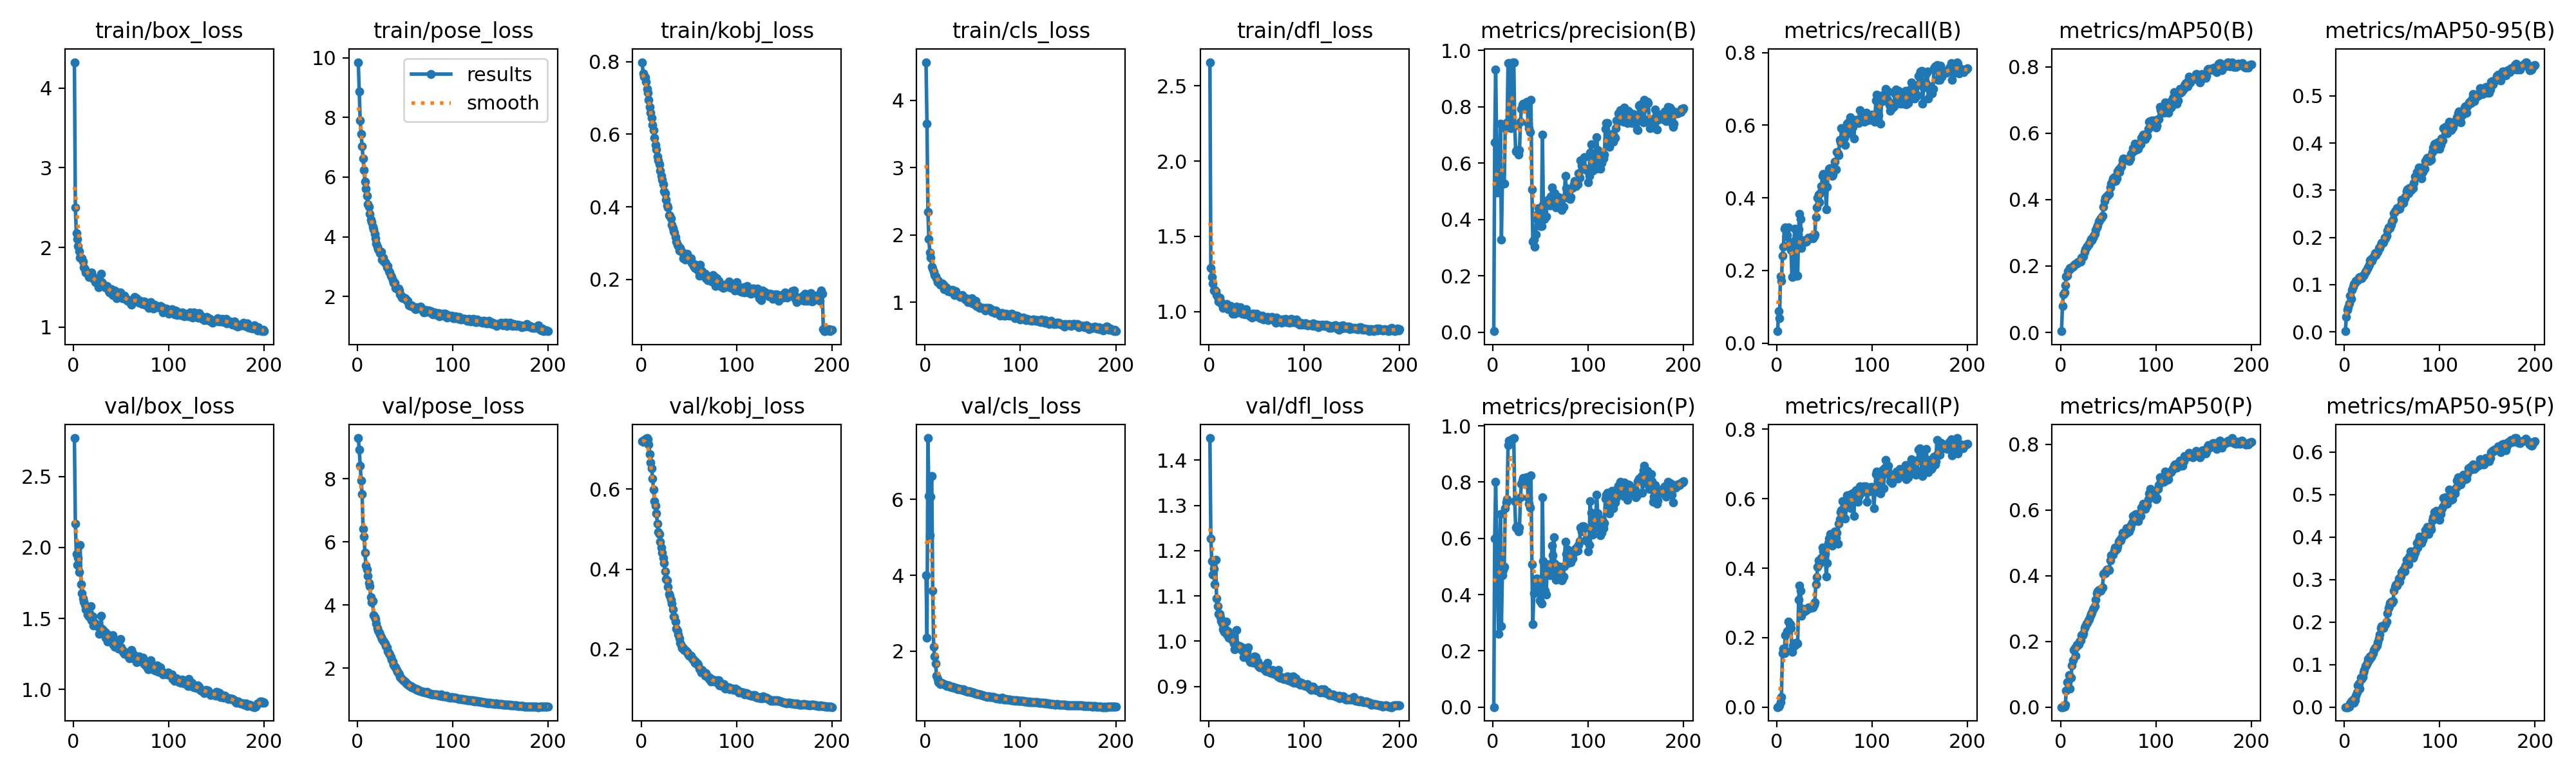

The data file committed next to this chart (first rows):
epoch, time, train/box_loss, train/pose_loss, train/kobj_loss, train/cls_loss, train/dfl_loss, metrics/precision(B), metrics/recall(B), metrics/mAP50(B), metrics/mAP50-95(B), metrics/precision(P), metrics/recall(P), metrics/mAP50(P), metrics/mAP50-95(P), val/box_loss, val/pose_loss, val/kobj_loss, val/cls_loss, val/dfl_loss, lr/pg0, lr/pg1, lr/pg2
1, 13.7, 4.325, 9.85, 0.7986, 4.565, 2.657, 0.00409, 0.03267, 0.00361, 0.00134, 0, 0, 0, 0, 2.771, 9.291, 0.7193, 4.009, 1.449, 0.00013, 0.00013, 0.00013
2, 17.82, 2.504, 8.874, 0.767, 3.652, 1.29, 0.6742, 0.08717, 0.07959, 0.03164, 0.6006, 0.001, 9e-05, 1e-05, 2.168, 8.923, 0.7189, 2.357, 1.227, 0.0002687, 0.0002687, 0.0002687
3, 21.69, 2.178, 7.895, 0.7581, 2.338, 1.229, 0.9321, 0.06849, 0.1139, 0.04627, 0.8016, 0.00498, 0.00073, 8e-05, 1.955, 8.423, 0.7224, 7.616, 1.176, 0.0004059, 0.0004059, 0.0004059
4, 25.52, 2.108, 7.438, 0.7578, 1.936, 1.187, 0.674, 0.1841, 0.1203, 0.05151, 0.6054, 0.01333, 0.00132, 0.00015, 1.879, 7.954, 0.7233, 6.089, 1.147, 0.0005418, 0.0005418, 0.0005418
5, 29.37, 2.016, 7.029, 0.7438, 1.736, 1.14, 0.4958, 0.1709, 0.1412, 0.05973, 0.4164, 0.02889, 0.00745, 0.00082, 1.929, 7.511, 0.7261, 5.057, 1.16, 0.0006763, 0.0006763, 0.0006763
6, 33.41, 1.953, 6.621, 0.7258, 1.658, 1.145, 0.5354, 0.2409, 0.1687, 0.07699, 0.2603, 0.1547, 0.05077, 0.00801, 1.83, 6.405, 0.7277, 6.066, 1.126, 0.0008095, 0.0008095, 0.0008095
7, 37.23, 1.873, 6.229, 0.7152, 1.531, 1.133, 0.5399, 0.265, 0.1711, 0.06968, 0.4814, 0.1683, 0.07524, 0.01272, 2.017, 6.164, 0.7247, 6.614, 1.18, 0.0009412, 0.0009412, 0.0009412
8, 41.04, 1.866, 5.853, 0.6956, 1.499, 1.111, 0.7398, 0.3151, 0.1838, 0.08888, 0.6854, 0.1546, 0.07635, 0.01433, 1.741, 5.652, 0.7124, 3.586, 1.095, 0.0009654, 0.0009654, 0.0009654
9, 44.95, 1.862, 5.599, 0.6762, 1.45, 1.098, 0.3278, 0.318, 0.1885, 0.0959, 0.287, 0.2076, 0.09771, 0.01832, 1.676, 5.247, 0.6876, 2.112, 1.077, 0.0009604, 0.0009604, 0.0009604
10, 48.78, 1.821, 5.379, 0.6598, 1.407, 1.067, 0.5264, 0.2935, 0.1934, 0.1011, 0.4692, 0.1608, 0.0561, 0.00972, 1.642, 5.136, 0.6659, 1.858, 1.06, 0.0009555, 0.0009555, 0.0009555
11, 52.45, 1.754, 5.096, 0.6448, 1.382, 1.094, 0.5283, 0.2978, 0.1938, 0.1039, 0.4878, 0.2183, 0.08896, 0.01646, 1.617, 4.92, 0.6521, 1.679, 1.06, 0.0009505, 0.0009505, 0.0009505
12, 56.22, 1.725, 5.01, 0.6264, 1.353, 1.059, 0.5266, 0.3187, 0.1954, 0.1074, 0.4986, 0.2459, 0.126, 0.02743, 1.596, 4.707, 0.6256, 1.36, 1.053, 0.0009455, 0.0009455, 0.0009455
13, 59.98, 1.682, 4.774, 0.6119, 1.3, 1.061, 0.7246, 0.272, 0.1976, 0.1088, 0.7063, 0.2218, 0.1416, 0.03416, 1.564, 4.594, 0.5982, 1.274, 1.044, 0.0009406, 0.0009406, 0.0009406
14, 63.92, 1.684, 4.576, 0.5893, 1.316, 1.044, 0.7398, 0.2663, 0.2011, 0.11, 0.7288, 0.2379, 0.1734, 0.05126, 1.565, 4.244, 0.5694, 1.176, 1.039, 0.0009357, 0.0009357, 0.0009357
15, 67.88, 1.686, 4.491, 0.5707, 1.276, 1.026, 0.7451, 0.2564, 0.2052, 0.1144, 0.7382, 0.2283, 0.1789, 0.05614, 1.528, 4.083, 0.5588, 1.169, 1.027, 0.0009307, 0.0009307, 0.0009307
16, 71.92, 1.633, 4.335, 0.5575, 1.263, 1.034, 0.9555, 0.1819, 0.2057, 0.1159, 0.9325, 0.158, 0.1563, 0.04376, 1.515, 4.125, 0.5386, 1.126, 1.021, 0.0009258, 0.0009258, 0.0009258
17, 76.09, 1.646, 4.245, 0.5389, 1.28, 1.027, 0.954, 0.1834, 0.2082, 0.1156, 0.9478, 0.1781, 0.1891, 0.06867, 1.538, 3.678, 0.5132, 1.159, 1.028, 0.0009208, 0.0009208, 0.0009208
18, 81.81, 1.637, 4.101, 0.5279, 1.279, 1.041, 0.7306, 0.2791, 0.2109, 0.1129, 0.9478, 0.1763, 0.1868, 0.06682, 1.586, 3.625, 0.4921, 1.153, 1.044, 0.0009158, 0.0009158, 0.0009158
19, 86.63, 1.682, 3.942, 0.5167, 1.261, 1.048, 0.7237, 0.3142, 0.2121, 0.1188, 0.9495, 0.1781, 0.1925, 0.07059, 1.488, 3.562, 0.4885, 1.124, 1.015, 0.0009109, 0.0009109, 0.0009109
20, 91.5, 1.613, 3.779, 0.4995, 1.195, 1.017, 0.954, 0.1854, 0.2129, 0.1186, 0.9528, 0.1849, 0.1996, 0.08168, 1.512, 3.412, 0.4681, 1.135, 1.022, 0.0009059, 0.0009059, 0.0009059
21, 95.47, 1.628, 3.66, 0.4854, 1.227, 1.038, 0.9567, 0.1861, 0.2126, 0.1217, 0.955, 0.1843, 0.2036, 0.08665, 1.452, 3.262, 0.454, 1.111, 1.007, 0.000901, 0.000901, 0.000901
22, 99.49, 1.608, 3.589, 0.4743, 1.223, 1.034, 0.9579, 0.1852, 0.2243, 0.1275, 0.9568, 0.1839, 0.2197, 0.09674, 1.471, 3.194, 0.441, 1.101, 1.018, 0.0008961, 0.0008961, 0.0008961
23, 103.2, 1.564, 3.527, 0.4621, 1.193, 1.035, 0.7327, 0.3125, 0.2278, 0.1287, 0.7322, 0.3089, 0.2195, 0.09729, 1.455, 3.13, 0.428, 1.087, 1.006, 0.0008911, 0.0008911, 0.0008911
24, 107.2, 1.567, 3.445, 0.4432, 1.167, 1.016, 0.6422, 0.3559, 0.2293, 0.1335, 0.6388, 0.3498, 0.2257, 0.1038, 1.449, 3.071, 0.4152, 1.103, 1.003, 0.0008862, 0.0008862, 0.0008862
25, 110.9, 1.581, 3.483, 0.4378, 1.184, 0.9846, 0.6452, 0.341, 0.2429, 0.137, 0.644, 0.3345, 0.2416, 0.1125, 1.446, 2.98, 0.3942, 1.106, 1.006, 0.0008812, 0.0008812, 0.0008812
26, 114.7, 1.496, 3.245, 0.4206, 1.182, 1.008, 0.6376, 0.2612, 0.2508, 0.1416, 0.6322, 0.2628, 0.2474, 0.1111, 1.441, 2.914, 0.3756, 1.068, 0.9949, 0.0008762, 0.0008762, 0.0008762
27, 118.3, 1.526, 3.289, 0.4046, 1.159, 0.9834, 0.631, 0.2807, 0.2569, 0.1515, 0.6257, 0.2827, 0.2549, 0.1188, 1.394, 2.866, 0.3723, 1.063, 0.9825, 0.0008713, 0.0008713, 0.0008713
28, 122.6, 1.559, 3.162, 0.3983, 1.174, 1.012, 0.6452, 0.2839, 0.2597, 0.154, 0.6386, 0.28, 0.2564, 0.1171, 1.406, 2.844, 0.3555, 1.055, 0.9916, 0.0008663, 0.0008663, 0.0008663
29, 126.9, 1.672, 3.151, 0.3774, 1.183, 1.033, 0.7466, 0.2782, 0.2644, 0.1508, 0.7471, 0.2758, 0.2634, 0.1228, 1.521, 2.785, 0.3374, 1.073, 1.024, 0.0008614, 0.0008614, 0.0008614
30, 130.8, 1.564, 3.098, 0.3749, 1.137, 0.9947, 0.7926, 0.2796, 0.2682, 0.1571, 0.7949, 0.2784, 0.2687, 0.1273, 1.427, 2.707, 0.3332, 1.041, 0.9907, 0.0008565, 0.0008565, 0.0008565
31, 134.7, 1.538, 2.972, 0.3681, 1.103, 1.003, 0.8058, 0.279, 0.276, 0.16, 0.8053, 0.2787, 0.2787, 0.1341, 1.421, 2.658, 0.3239, 1.028, 0.9874, 0.0008515, 0.0008515, 0.0008515
32, 138.6, 1.527, 3.022, 0.3514, 1.161, 1.006, 0.8104, 0.2846, 0.2822, 0.1662, 0.8149, 0.2834, 0.2834, 0.1396, 1.394, 2.54, 0.3134, 1.023, 0.9896, 0.0008465, 0.0008465, 0.0008465
33, 142.4, 1.497, 2.855, 0.3422, 1.128, 1.028, 0.7938, 0.2898, 0.2767, 0.1632, 0.7947, 0.2877, 0.288, 0.1408, 1.403, 2.48, 0.2995, 1.027, 0.986, 0.0008416, 0.0008416, 0.0008416
34, 146.1, 1.501, 2.794, 0.3334, 1.104, 1.005, 0.8088, 0.2887, 0.2847, 0.1684, 0.8081, 0.2858, 0.298, 0.1453, 1.367, 2.426, 0.2815, 0.9994, 0.9806, 0.0008366, 0.0008366, 0.0008366
35, 150.1, 1.516, 2.702, 0.3294, 1.104, 0.9861, 0.8158, 0.2881, 0.292, 0.1692, 0.8161, 0.2859, 0.3019, 0.1533, 1.394, 2.355, 0.2803, 1.017, 0.9869, 0.0008317, 0.0008317, 0.0008317
36, 154.1, 1.491, 2.659, 0.3161, 1.091, 0.9915, 0.8174, 0.2895, 0.2969, 0.1772, 0.8171, 0.2876, 0.3083, 0.1612, 1.335, 2.266, 0.2695, 1.003, 0.9651, 0.0008268, 0.0008268, 0.0008268
37, 157.9, 1.449, 2.54, 0.3043, 1.08, 0.9895, 0.7403, 0.2933, 0.3078, 0.1776, 0.7442, 0.291, 0.3274, 0.1701, 1.378, 2.209, 0.2509, 0.9999, 0.9735, 0.0008218, 0.0008218, 0.0008218
38, 162.1, 1.435, 2.451, 0.2954, 1.074, 0.9813, 0.7238, 0.2881, 0.3162, 0.1844, 0.7242, 0.2875, 0.3473, 0.186, 1.365, 2.105, 0.2459, 1.001, 0.9734, 0.0008169, 0.0008169, 0.0008169
39, 166.1, 1.479, 2.447, 0.2917, 1.106, 1.015, 0.7093, 0.2939, 0.3218, 0.188, 0.7087, 0.2937, 0.3525, 0.1898, 1.339, 2.042, 0.2367, 0.9875, 0.9726, 0.0008119, 0.0008119, 0.0008119
40, 169.9, 1.477, 2.29, 0.2801, 1.081, 0.9944, 0.824, 0.2996, 0.3337, 0.1893, 0.8235, 0.3015, 0.3569, 0.1883, 1.362, 2.029, 0.2271, 0.9886, 0.9764, 0.0008069, 0.0008069, 0.0008069
41, 173.9, 1.402, 2.271, 0.2861, 1.065, 0.9864, 0.5068, 0.347, 0.3372, 0.1895, 0.5072, 0.353, 0.3561, 0.1859, 1.383, 1.939, 0.2155, 0.966, 0.9862, 0.000802, 0.000802, 0.000802
42, 177.9, 1.438, 2.265, 0.2772, 1.04, 0.9789, 0.3221, 0.3732, 0.3435, 0.1998, 0.2954, 0.3742, 0.3552, 0.1938, 1.313, 1.872, 0.2101, 0.9574, 0.9606, 0.000797, 0.000797, 0.000797
43, 181.8, 1.463, 2.255, 0.2758, 1.062, 0.9661, 0.3293, 0.3997, 0.3463, 0.1977, 0.4045, 0.4035, 0.3605, 0.1944, 1.3, 1.847, 0.2035, 0.9527, 0.9557, 0.0007921, 0.0007921, 0.0007921
44, 185.6, 1.436, 2.197, 0.2578, 1.048, 0.973, 0.3038, 0.4093, 0.3514, 0.2039, 0.4103, 0.422, 0.3647, 0.2016, 1.3, 1.796, 0.2026, 0.9418, 0.9532, 0.0007872, 0.0007872, 0.0007872
45, 189.5, 1.366, 2.077, 0.2679, 1.003, 0.9587, 0.3478, 0.388, 0.3776, 0.2144, 0.4323, 0.414, 0.4047, 0.22, 1.301, 1.728, 0.1981, 0.9369, 0.9588, 0.0007822, 0.0007822, 0.0007822
46, 193.4, 1.371, 2.03, 0.2549, 1.016, 0.9853, 0.4052, 0.4143, 0.3966, 0.2215, 0.4574, 0.425, 0.4088, 0.2331, 1.305, 1.684, 0.1971, 0.9397, 0.9534, 0.0007772, 0.0007772, 0.0007772
47, 197.4, 1.402, 1.967, 0.2577, 1.011, 0.9855, 0.4203, 0.433, 0.4057, 0.222, 0.4428, 0.4297, 0.4078, 0.2368, 1.287, 1.657, 0.196, 0.9372, 0.9522, 0.0007723, 0.0007723, 0.0007723
48, 201.2, 1.432, 1.945, 0.2706, 1.018, 0.9761, 0.4396, 0.4603, 0.4097, 0.2198, 0.4541, 0.4592, 0.4177, 0.2445, 1.34, 1.615, 0.1931, 0.9302, 0.9662, 0.0007673, 0.0007673, 0.0007673
49, 205, 1.439, 1.963, 0.2613, 1.064, 0.9677, 0.3844, 0.4655, 0.4108, 0.2265, 0.3796, 0.4488, 0.4197, 0.2483, 1.355, 1.599, 0.1893, 0.9177, 0.9648, 0.0007624, 0.0007624, 0.0007624
50, 208.8, 1.409, 1.942, 0.2551, 0.9821, 0.9857, 0.3766, 0.457, 0.4157, 0.2335, 0.3744, 0.4572, 0.4195, 0.2457, 1.294, 1.57, 0.1842, 0.9203, 0.956, 0.0007575, 0.0007575, 0.0007575
51, 212.5, 1.364, 1.92, 0.2589, 0.9839, 0.9669, 0.3774, 0.4366, 0.4183, 0.2379, 0.3692, 0.4413, 0.4176, 0.2495, 1.278, 1.535, 0.1848, 0.9047, 0.9544, 0.0007525, 0.0007525, 0.0007525
52, 216.3, 1.383, 1.851, 0.2581, 0.9739, 0.965, 0.7012, 0.3677, 0.4372, 0.2519, 0.7453, 0.3761, 0.4469, 0.2733, 1.267, 1.49, 0.1842, 0.8895, 0.9457, 0.0007476, 0.0007476, 0.0007476
53, 220.2, 1.397, 1.855, 0.2453, 1.021, 0.971, 0.4514, 0.4299, 0.449, 0.2552, 0.5198, 0.4154, 0.4631, 0.2835, 1.25, 1.485, 0.1796, 0.8784, 0.9423, 0.0007426, 0.0007426, 0.0007426
54, 224.1, 1.357, 1.694, 0.2437, 0.946, 0.9531, 0.4023, 0.4653, 0.4557, 0.2571, 0.4114, 0.4732, 0.4646, 0.2874, 1.263, 1.455, 0.1733, 0.8801, 0.944, 0.0007376, 0.0007376, 0.0007376
55, 228.3, 1.366, 1.706, 0.2369, 0.9506, 0.9583, 0.4093, 0.4798, 0.463, 0.262, 0.4149, 0.486, 0.4644, 0.2861, 1.255, 1.439, 0.1739, 0.8729, 0.9417, 0.0007327, 0.0007327, 0.0007327
56, 232.5, 1.343, 1.68, 0.2319, 0.9311, 0.9732, 0.4106, 0.4825, 0.4669, 0.2602, 0.4008, 0.4976, 0.4753, 0.2917, 1.252, 1.428, 0.1667, 0.8606, 0.9447, 0.0007277, 0.0007277, 0.0007277
57, 236.8, 1.333, 1.692, 0.2407, 0.9156, 0.9456, 0.4666, 0.4735, 0.4629, 0.2626, 0.4926, 0.4822, 0.4852, 0.3023, 1.243, 1.399, 0.1697, 0.8692, 0.9392, 0.0007228, 0.0007228, 0.0007228
58, 241.2, 1.341, 1.669, 0.2297, 0.9252, 0.9523, 0.4715, 0.4605, 0.4571, 0.2615, 0.5088, 0.4649, 0.4775, 0.2955, 1.231, 1.382, 0.1625, 0.8611, 0.9405, 0.0007179, 0.0007179, 0.0007179
59, 245.7, 1.327, 1.638, 0.2264, 0.9122, 0.9507, 0.4616, 0.4642, 0.464, 0.2689, 0.4973, 0.475, 0.482, 0.3064, 1.218, 1.367, 0.1637, 0.8418, 0.935, 0.0007129, 0.0007129, 0.0007129
60, 249.7, 1.296, 1.616, 0.23, 0.913, 0.9538, 0.4497, 0.477, 0.4848, 0.2806, 0.4681, 0.4812, 0.4892, 0.3178, 1.224, 1.35, 0.1619, 0.8407, 0.9343, 0.000708, 0.000708, 0.000708
... 140 more rows
